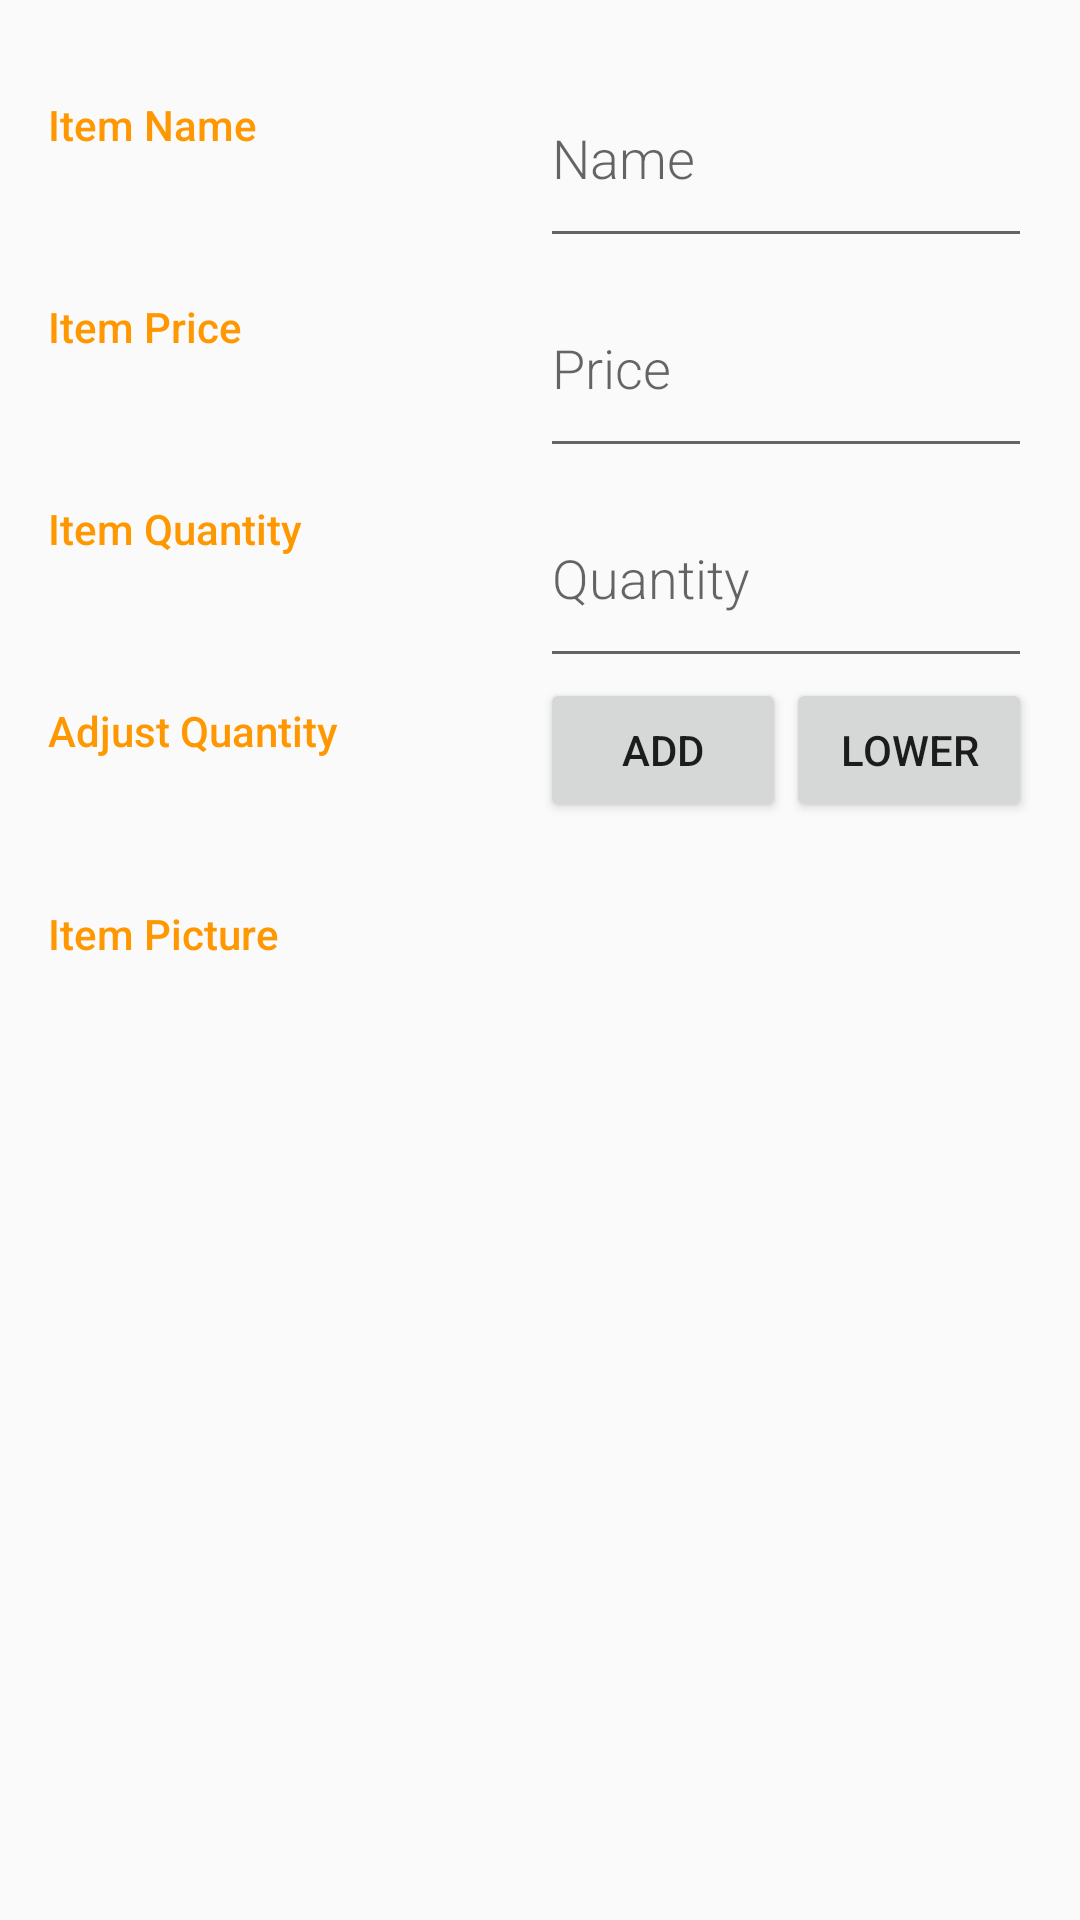

Android layout source for this screen:
<!-- AndroidManifest.xml: application theme AppTheme -->
<!-- res/layout/activity_editor.xml -->
<?xml version="1.0" encoding="utf-8"?>
<LinearLayout xmlns:android="http://schemas.android.com/apk/res/android"
    xmlns:tools="http://schemas.android.com/tools"
    android:layout_width="match_parent"
    android:layout_height="match_parent"
    android:orientation="horizontal"
    android:padding="16dp"
    tools:context=".EditorActivity">

    <LinearLayout
        android:layout_width="0dp"
        android:layout_height="match_parent"
        android:layout_weight="1"
        android:orientation="vertical">

        <TextView
            style="@style/EditorTextView"
            android:text="@string/item_description" />

        <TextView

            style="@style/EditorTextView"
            android:text="@string/item_price" />

        <TextView

            style="@style/EditorTextView"
            android:text="@string/item_quantity" />

        <TextView
            android:id="@+id/adjust_text_view"
            style="@style/EditorTextView"
            android:text="@string/adjust_quantity" />

        <TextView
            android:id="@+id/picture_text_view"
            android:text="@string/item_picture"
            style="@style/EditorTextView" />

        <View
            android:id="@+id/view"
            android:layout_width="match_parent"
            android:layout_height="0dp"
            android:layout_weight="4" />

    </LinearLayout>

    <LinearLayout
        android:layout_width="0dp"
        android:layout_height="match_parent"
        android:layout_weight="1"
        android:orientation="vertical">

        <EditText
            android:id="@+id/description_edit_text"
            style="@style/EditorFieldStyle"
            android:hint="@string/description" />

        <EditText
            android:id="@+id/price_edit_text"
            style="@style/EditorFieldStyle"
            android:hint="@string/price"
            android:inputType="number" />

        <EditText
            android:id="@+id/quantity_edit_text"
            style="@style/EditorFieldStyle"
            android:hint="@string/quantity"
            android:inputType="number" />

        <LinearLayout
            android:layout_width="match_parent"
            android:layout_height="wrap_content"
            android:orientation="horizontal">

            <Button
                android:id="@+id/add_quantity"
                android:layout_width="0dp"
                android:layout_height="wrap_content"
                android:layout_weight="1"
                android:text="@string/add" />

            <Button
                android:id="@+id/subtract_quantity"
                android:layout_width="0dp"
                android:layout_height="wrap_content"
                android:layout_weight="1"
                android:text="@string/lower" />
        </LinearLayout>

        <ImageView
            android:id="@+id/picture_view"
            style="@style/EditorFieldStyle"
            android:src="@drawable/ic_photo_camera_black_36dp"
            android:clickable="true"/>

        <View
            android:layout_width="match_parent"
            android:layout_height="0dp"
            android:layout_weight="4" />

    </LinearLayout>
</LinearLayout>
<!-- resources referenced by this layout -->
<resources>
  <string name="add">Add</string>
  <string name="adjust_quantity">Adjust Quantity</string>
  <string name="description">Name</string>
  <string name="item_description">Item Name</string>
  <string name="item_picture">Item Picture</string>
  <string name="item_price">Item Price</string>
  <string name="item_quantity">Item Quantity</string>
  <string name="lower">Lower</string>
  <string name="price">Price</string>
  <string name="quantity">Quantity</string>
  <style name="EditorFieldStyle">
          <item name="android:layout_height">0dp</item>
          <item name="android:layout_width">match_parent</item>
          <item name="android:layout_weight">1</item>
          <item name="android:fontFamily">sans-serif-light</item>
          <item name="android:textAppearance">?android:textAppearanceMedium</item>
      </style>
  <style name="EditorTextView">
          <item name="android:layout_height">0dp</item>
          <item name="android:layout_width">match_parent</item>
          <item name="android:layout_weight">1</item>
          <item name="android:paddingTop">16dp</item>
          <item name="android:textColor">@color/colorAccent</item>
          <item name="android:fontFamily">sans-serif-medium</item>
          <item name="android:textAppearance">?android:textAppearanceSmall</item>
      </style>
  <style name="AppTheme" parent="Theme.AppCompat.Light.DarkActionBar">
          
          <item name="colorPrimary">@color/colorPrimary</item>
          <item name="colorPrimaryDark">@color/colorPrimaryDark</item>
          <item name="colorAccent">@color/colorAccent</item>
      </style>
  <color name="colorAccent">#FF9800</color>
  <color name="colorPrimary">#2196F3</color>
  <color name="colorPrimaryDark">#1976D2</color>
</resources>
